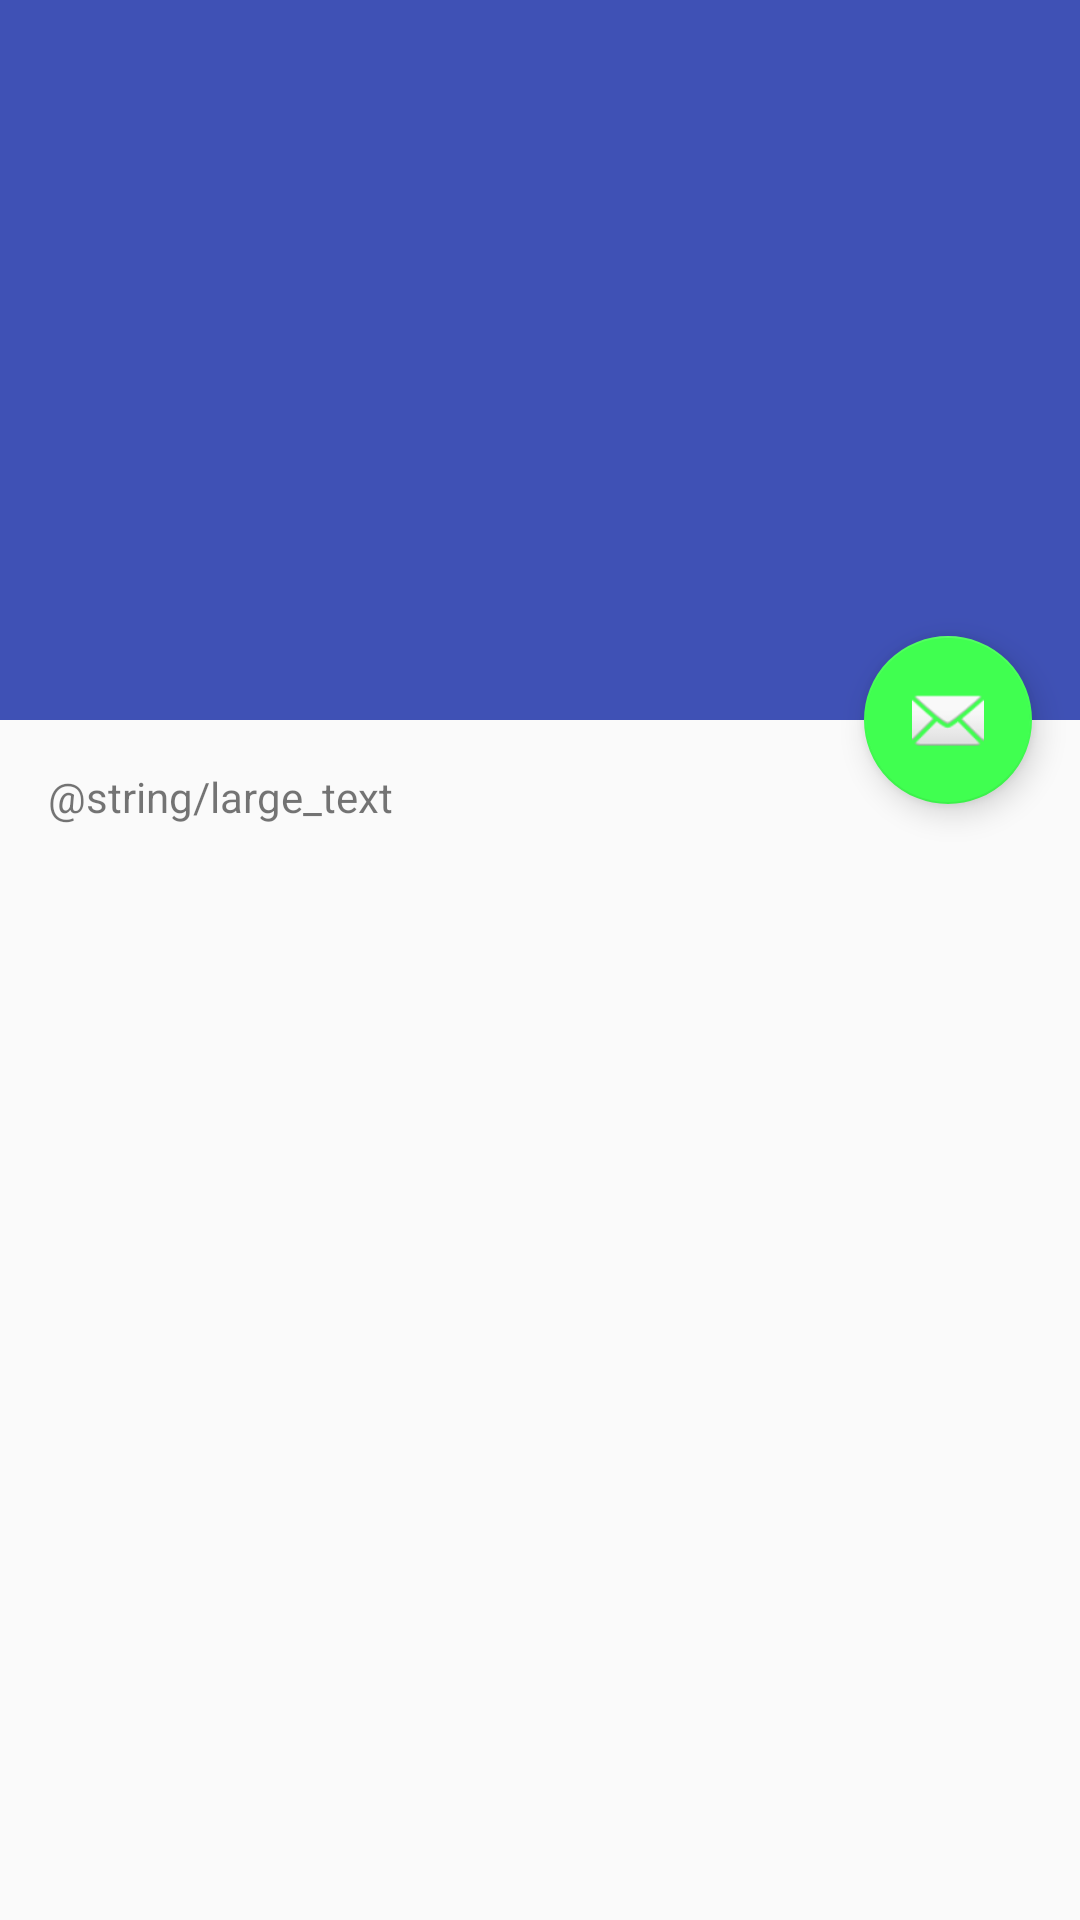

Write the Android layout XML for this screen, with the resource values it uses.
<!-- AndroidManifest.xml: activity theme AppTheme.NoActionBar -->
<!-- res/layout/activity_movie_details.xml -->
<?xml version="1.0" encoding="utf-8"?>
<android.support.design.widget.CoordinatorLayout xmlns:android="http://schemas.android.com/apk/res/android"
    xmlns:app="http://schemas.android.com/apk/res-auto"
    xmlns:tools="http://schemas.android.com/tools"
    android:layout_width="match_parent"
    android:layout_height="match_parent"
    android:fitsSystemWindows="true"
    tools:context="de.alfingo.whattowatch.MovieDetailsActivity">

    <android.support.design.widget.AppBarLayout
        android:id="@+id/app_bar"
        android:layout_width="match_parent"
        android:layout_height="@dimen/app_bar_height"
        android:fitsSystemWindows="true"
        android:theme="@style/AppTheme.AppBarOverlay">

        <android.support.design.widget.CollapsingToolbarLayout
            android:id="@+id/toolbar_layout"
            android:layout_width="match_parent"
            android:layout_height="match_parent"
            android:fitsSystemWindows="true"
            app:contentScrim="?attr/colorPrimary"
            app:layout_scrollFlags="scroll|exitUntilCollapsed">

            <android.support.v7.widget.Toolbar
                android:id="@+id/toolbar"
                android:layout_width="match_parent"
                android:layout_height="?attr/actionBarSize"
                app:layout_collapseMode="pin"
                app:popupTheme="@style/AppTheme.PopupOverlay" />

        </android.support.design.widget.CollapsingToolbarLayout>
    </android.support.design.widget.AppBarLayout>

    <include layout="@layout/content_movie_details" />

    <android.support.design.widget.FloatingActionButton
        android:id="@+id/fab"
        android:layout_width="wrap_content"
        android:layout_height="wrap_content"
        android:layout_margin="@dimen/fab_margin"
        app:layout_anchor="@id/app_bar"
        app:layout_anchorGravity="bottom|end"
        app:srcCompat="@android:drawable/ic_dialog_email" />

</android.support.design.widget.CoordinatorLayout>
<!-- res/layout/content_movie_details.xml (included above) -->
<?xml version="1.0" encoding="utf-8"?>
<android.support.v4.widget.NestedScrollView xmlns:android="http://schemas.android.com/apk/res/android"
    xmlns:app="http://schemas.android.com/apk/res-auto"
    xmlns:tools="http://schemas.android.com/tools"
    android:layout_width="match_parent"
    android:layout_height="match_parent"
    app:layout_behavior="@string/appbar_scrolling_view_behavior"
    tools:context="de.alfingo.whattowatch.MovieDetailsActivity"
    tools:showIn="@layout/activity_movie_details">

    <TextView
        android:layout_width="wrap_content"
        android:layout_height="wrap_content"
        android:layout_margin="@dimen/text_margin"
        android:text="@string/large_text" />

</android.support.v4.widget.NestedScrollView>
<!-- resources referenced by this layout -->
<resources>
  <dimen name="app_bar_height">240dp</dimen>
  <dimen name="fab_margin">16dp</dimen>
  <dimen name="text_margin">16dp</dimen>
  <style name="AppTheme.AppBarOverlay" parent="ThemeOverlay.AppCompat.Dark.ActionBar" />
  <style name="AppTheme.PopupOverlay" parent="ThemeOverlay.AppCompat.Light" />
  <style name="AppTheme.NoActionBar">
          <item name="windowActionBar">false</item>
          <item name="windowNoTitle">true</item>
      </style>
</resources>
